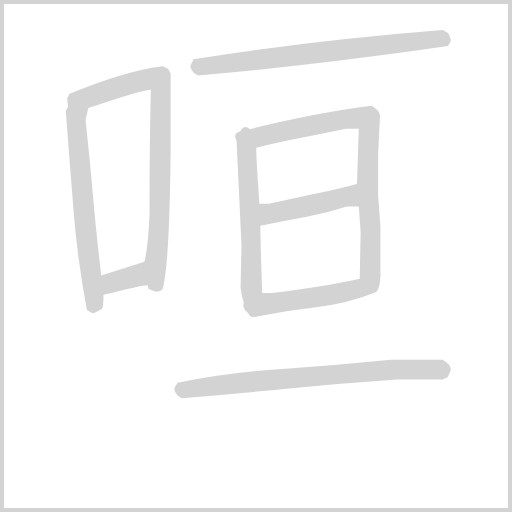
t = 0.00 s
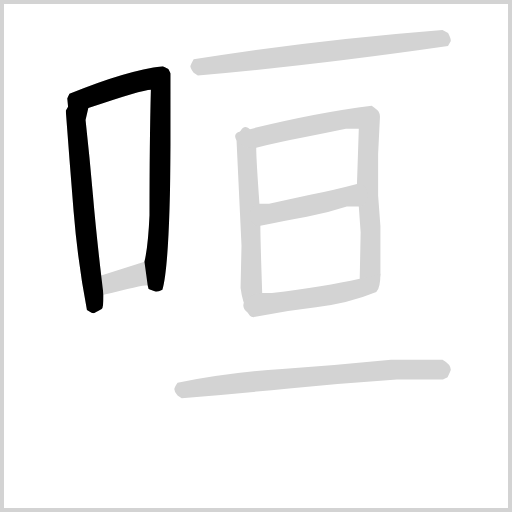
t = 1.46 s
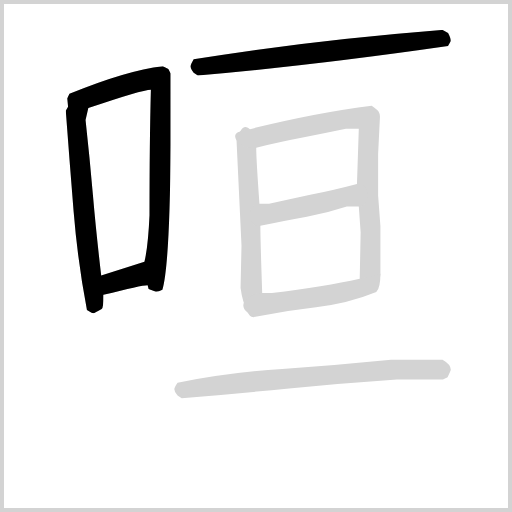
t = 2.92 s
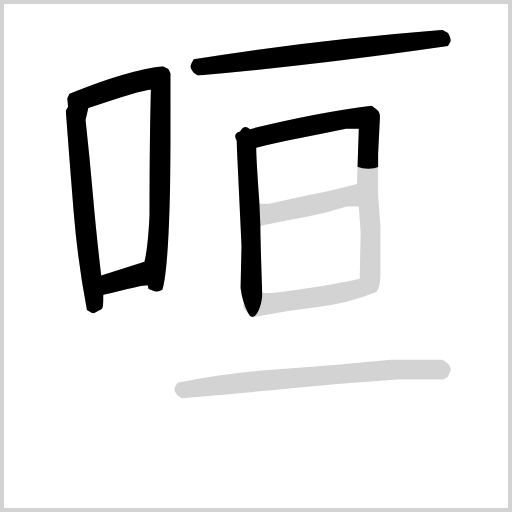
t = 4.38 s
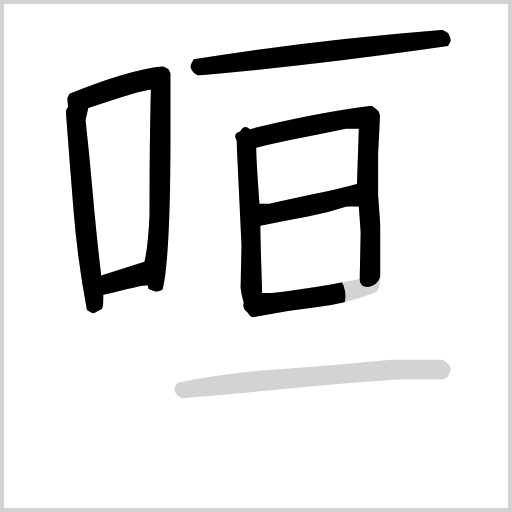
t = 5.84 s
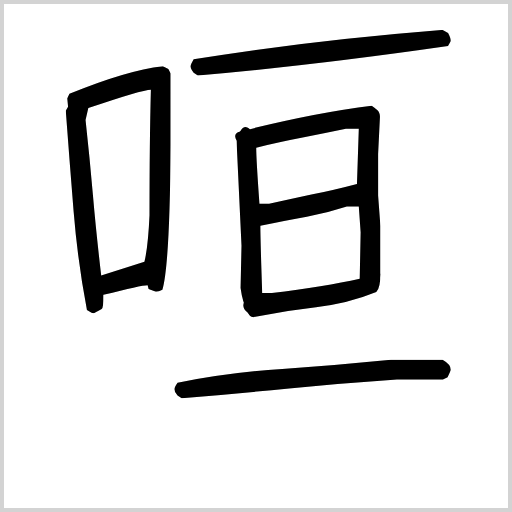
t = 7.31 s

The animated SVG that drew these frames (rendered in a browser with its animation timeline set to each time). Animation: 9 CSS @keyframes rules; one cycle of 7.30 s.

<svg version="1.1" viewBox="0 0 1024 1024" xmlns="http://www.w3.org/2000/svg">
  <g stroke="lightgray" stroke-width="4" transform="scale(4, 4)">
    <line x1="0" y1="0" x2="256" y2="0"></line>
    <line x1="0" y1="0" x2="0" y2="256"></line>
    <line x1="256" y1="0" x2="256" y2="256"></line>
    <line x1="0" y1="256" x2="256" y2="256"></line>
  </g>       
  <g transform="scale(0.92, -0.92) translate(60, -830)">
    <style type="text/css">
      
        @keyframes keyframes0 {
          from {
            stroke: black;
            stroke-dashoffset: 699;
            stroke-width: 128;
          }
          69% {
            animation-timing-function: step-end;
            stroke: black;
            stroke-dashoffset: 0;
            stroke-width: 128;
          }
          to {
            stroke: black;
            stroke-width: 151;
          }
        }
        #make-me-a-hanzi-animation-0 {
          animation: keyframes0 0.81884765625s both;
          animation-delay: 0s;
          animation-timing-function: linear;
        }
      
        @keyframes keyframes1 {
          from {
            stroke: black;
            stroke-dashoffset: 910;
            stroke-width: 128;
          }
          75% {
            animation-timing-function: step-end;
            stroke: black;
            stroke-dashoffset: 0;
            stroke-width: 128;
          }
          to {
            stroke: black;
            stroke-width: 151;
          }
        }
        #make-me-a-hanzi-animation-1 {
          animation: keyframes1 0.9905598958333334s both;
          animation-delay: 0.81884765625s;
          animation-timing-function: linear;
        }
      
        @keyframes keyframes2 {
          from {
            stroke: black;
            stroke-dashoffset: 357;
            stroke-width: 128;
          }
          54% {
            animation-timing-function: step-end;
            stroke: black;
            stroke-dashoffset: 0;
            stroke-width: 128;
          }
          to {
            stroke: black;
            stroke-width: 151;
          }
        }
        #make-me-a-hanzi-animation-2 {
          animation: keyframes2 0.54052734375s both;
          animation-delay: 1.8094075520833335s;
          animation-timing-function: linear;
        }
      
        @keyframes keyframes3 {
          from {
            stroke: black;
            stroke-dashoffset: 799;
            stroke-width: 128;
          }
          72% {
            animation-timing-function: step-end;
            stroke: black;
            stroke-dashoffset: 0;
            stroke-width: 128;
          }
          to {
            stroke: black;
            stroke-width: 151;
          }
        }
        #make-me-a-hanzi-animation-3 {
          animation: keyframes3 0.9002278645833334s both;
          animation-delay: 2.3499348958333335s;
          animation-timing-function: linear;
        }
      
        @keyframes keyframes4 {
          from {
            stroke: black;
            stroke-dashoffset: 639;
            stroke-width: 128;
          }
          68% {
            animation-timing-function: step-end;
            stroke: black;
            stroke-dashoffset: 0;
            stroke-width: 128;
          }
          to {
            stroke: black;
            stroke-width: 151;
          }
        }
        #make-me-a-hanzi-animation-4 {
          animation: keyframes4 0.77001953125s both;
          animation-delay: 3.250162760416667s;
          animation-timing-function: linear;
        }
      
        @keyframes keyframes5 {
          from {
            stroke: black;
            stroke-dashoffset: 876;
            stroke-width: 128;
          }
          74% {
            animation-timing-function: step-end;
            stroke: black;
            stroke-dashoffset: 0;
            stroke-width: 128;
          }
          to {
            stroke: black;
            stroke-width: 151;
          }
        }
        #make-me-a-hanzi-animation-5 {
          animation: keyframes5 0.962890625s both;
          animation-delay: 4.020182291666667s;
          animation-timing-function: linear;
        }
      
        @keyframes keyframes6 {
          from {
            stroke: black;
            stroke-dashoffset: 478;
            stroke-width: 128;
          }
          61% {
            animation-timing-function: step-end;
            stroke: black;
            stroke-dashoffset: 0;
            stroke-width: 128;
          }
          to {
            stroke: black;
            stroke-width: 151;
          }
        }
        #make-me-a-hanzi-animation-6 {
          animation: keyframes6 0.6389973958333334s both;
          animation-delay: 4.983072916666667s;
          animation-timing-function: linear;
        }
      
        @keyframes keyframes7 {
          from {
            stroke: black;
            stroke-dashoffset: 544;
            stroke-width: 128;
          }
          64% {
            animation-timing-function: step-end;
            stroke: black;
            stroke-dashoffset: 0;
            stroke-width: 128;
          }
          to {
            stroke: black;
            stroke-width: 151;
          }
        }
        #make-me-a-hanzi-animation-7 {
          animation: keyframes7 0.6927083333333334s both;
          animation-delay: 5.6220703125s;
          animation-timing-function: linear;
        }
      
        @keyframes keyframes8 {
          from {
            stroke: black;
            stroke-dashoffset: 829;
            stroke-width: 128;
          }
          73% {
            animation-timing-function: step-end;
            stroke: black;
            stroke-dashoffset: 0;
            stroke-width: 128;
          }
          to {
            stroke: black;
            stroke-width: 151;
          }
        }
        #make-me-a-hanzi-animation-8 {
          animation: keyframes8 0.9246419270833334s both;
          animation-delay: 6.314778645833333s;
          animation-timing-function: linear;
        }
      
    </style>
    
      <path d="M 160 231 Q 149 325 142 406 Q 135 487 126 569 L 132 595 C 139 624 98 626 88 598 L 83 589 Q 91 482 100 371 Q 109 260 129 156 L 139 150 L 143 149 Q 146 149 161 158 Q 165 160 165 189 L 160 231 Z" fill="lightgray"></path>
    
      <path d="M 132 595 Q 249 635 268 635 Q 265 523 265 362 Q 262 294 254 261 L 261 210 L 263 202 L 279 196 Q 285 196 293 200 Q 309 254 311 515 L 311 670 L 306 680 L 294 686 Q 215 677 91 626 L 86 616 L 88 598 C 89 580 104 585 132 595 Z" fill="lightgray"></path>
    
      <path d="M 254 261 L 160 231 C 131 222 136 182 165 189 Q 247 210 261 210 C 291 212 283 270 254 261 Z" fill="lightgray"></path>
    
      <path d="M 370 666 Q 615 687 914 730 L 920 741 Q 920 747 914 758 L 902 765 Q 611 742 361 701 Q 354 688 354 686 Q 354 681 361 672 L 370 666 Z" fill="lightgray"></path>
    
      <path d="M 504 387 Q 497 485 497 509 C 496 539 476 570 462 544 L 454 529 L 465 296 L 463 204 Q 467 173 479 150 C 492 123 511 163 510 193 Q 506 310 506 339 L 504 387 Z" fill="lightgray"></path>
    
      <path d="M 497 509 Q 551 522 598 531 Q 644 540 692 550 L 720 550 L 716 430 L 720 381 L 724 325 L 722 224 C 721 194 767 205 767 235 L 767 338 L 762 405 L 762 495 L 766 576 Q 766 586 760 591 Q 754 596 748 600 Q 620 584 462 544 C 433 537 468 502 497 509 Z" fill="lightgray"></path>
    
      <path d="M 525 387 L 504 387 C 474 387 477 333 506 339 Q 561 351 607 359 Q 652 367 694 381 L 720 381 C 750 381 745 438 716 430 Q 663 416 617 407 Q 571 397 525 387 Z" fill="lightgray"></path>
    
      <path d="M 531 193 L 510 193 C 480 193 454 167 479 150 C 489 140 489 140 492 141 Q 557 154 627 162 Q 697 170 758 195 Q 767 204 767 235 C 767 236 751 230 722 224 Q 646 207 531 193 Z" fill="lightgray"></path>
    
      <path d="M 335 -36 Q 451 -26 568.5 -14.5 Q 686 -3 803 5 L 903 5 L 913 10 Q 920 24 920 26 Q 920 38 902 48 L 790 48 Q 671 36 553.5 28 Q 436 20 326 -2 Q 319 -12 319 -16 Q 319 -22 326 -30 L 335 -36 Z" fill="lightgray"></path>
    
    
      <clipPath id="make-me-a-hanzi-clip-0">
        <path d="M 160 231 Q 149 325 142 406 Q 135 487 126 569 L 132 595 C 139 624 98 626 88 598 L 83 589 Q 91 482 100 371 Q 109 260 129 156 L 139 150 L 143 149 Q 146 149 161 158 Q 165 160 165 189 L 160 231 Z"></path>
      </clipPath>
      <path clip-path="url(#make-me-a-hanzi-clip-0)" d="M 124 590 L 106 576 L 105 568 L 124 349 L 146 179 L 143 158" fill="none" id="make-me-a-hanzi-animation-0" stroke-dasharray="571 1142" stroke-linecap="round"></path>
    
      <clipPath id="make-me-a-hanzi-clip-1">
        <path d="M 132 595 Q 249 635 268 635 Q 265 523 265 362 Q 262 294 254 261 L 261 210 L 263 202 L 279 196 Q 285 196 293 200 Q 309 254 311 515 L 311 670 L 306 680 L 294 686 Q 215 677 91 626 L 86 616 L 88 598 C 89 580 104 585 132 595 Z"></path>
      </clipPath>
      <path clip-path="url(#make-me-a-hanzi-clip-1)" d="M 96 603 L 106 615 L 138 619 L 256 657 L 284 657 L 289 647 L 289 431 L 278 258 L 278 216 L 284 206" fill="none" id="make-me-a-hanzi-animation-1" stroke-dasharray="782 1564" stroke-linecap="round"></path>
    
      <clipPath id="make-me-a-hanzi-clip-2">
        <path d="M 254 261 L 160 231 C 131 222 136 182 165 189 Q 247 210 261 210 C 291 212 283 270 254 261 Z"></path>
      </clipPath>
      <path clip-path="url(#make-me-a-hanzi-clip-2)" d="M 175 197 L 183 216 L 234 230 L 258 216" fill="none" id="make-me-a-hanzi-animation-2" stroke-dasharray="229 458" stroke-linecap="round"></path>
    
      <clipPath id="make-me-a-hanzi-clip-3">
        <path d="M 370 666 Q 615 687 914 730 L 920 741 Q 920 747 914 758 L 902 765 Q 611 742 361 701 Q 354 688 354 686 Q 354 681 361 672 L 370 666 Z"></path>
      </clipPath>
      <path clip-path="url(#make-me-a-hanzi-clip-3)" d="M 367 684 L 895 747 L 905 742" fill="none" id="make-me-a-hanzi-animation-3" stroke-dasharray="671 1342" stroke-linecap="round"></path>
    
      <clipPath id="make-me-a-hanzi-clip-4">
        <path d="M 504 387 Q 497 485 497 509 C 496 539 476 570 462 544 L 454 529 L 465 296 L 463 204 Q 467 173 479 150 C 492 123 511 163 510 193 Q 506 310 506 339 L 504 387 Z"></path>
      </clipPath>
      <path clip-path="url(#make-me-a-hanzi-clip-4)" d="M 465 538 L 477 496 L 483 397 L 488 204 L 480 158" fill="none" id="make-me-a-hanzi-animation-4" stroke-dasharray="511 1022" stroke-linecap="round"></path>
    
      <clipPath id="make-me-a-hanzi-clip-5">
        <path d="M 497 509 Q 551 522 598 531 Q 644 540 692 550 L 720 550 L 716 430 L 720 381 L 724 325 L 722 224 C 721 194 767 205 767 235 L 767 338 L 762 405 L 762 495 L 766 576 Q 766 586 760 591 Q 754 596 748 600 Q 620 584 462 544 C 433 537 468 502 497 509 Z"></path>
      </clipPath>
      <path clip-path="url(#make-me-a-hanzi-clip-5)" d="M 471 544 L 482 537 L 515 534 L 675 569 L 739 571 L 745 252 L 728 231" fill="none" id="make-me-a-hanzi-animation-5" stroke-dasharray="748 1496" stroke-linecap="round"></path>
    
      <clipPath id="make-me-a-hanzi-clip-6">
        <path d="M 525 387 L 504 387 C 474 387 477 333 506 339 Q 561 351 607 359 Q 652 367 694 381 L 720 381 C 750 381 745 438 716 430 Q 663 416 617 407 Q 571 397 525 387 Z"></path>
      </clipPath>
      <path clip-path="url(#make-me-a-hanzi-clip-6)" d="M 513 345 L 519 358 L 537 368 L 696 403 L 710 423" fill="none" id="make-me-a-hanzi-animation-6" stroke-dasharray="350 700" stroke-linecap="round"></path>
    
      <clipPath id="make-me-a-hanzi-clip-7">
        <path d="M 531 193 L 510 193 C 480 193 454 167 479 150 C 489 140 489 140 492 141 Q 557 154 627 162 Q 697 170 758 195 Q 767 204 767 235 C 767 236 751 230 722 224 Q 646 207 531 193 Z"></path>
      </clipPath>
      <path clip-path="url(#make-me-a-hanzi-clip-7)" d="M 489 151 L 522 170 L 717 201 L 744 209 L 761 226" fill="none" id="make-me-a-hanzi-animation-7" stroke-dasharray="416 832" stroke-linecap="round"></path>
    
      <clipPath id="make-me-a-hanzi-clip-8">
        <path d="M 335 -36 Q 451 -26 568.5 -14.5 Q 686 -3 803 5 L 903 5 L 913 10 Q 920 24 920 26 Q 920 38 902 48 L 790 48 Q 671 36 553.5 28 Q 436 20 326 -2 Q 319 -12 319 -16 Q 319 -22 326 -30 L 335 -36 Z"></path>
      </clipPath>
      <path clip-path="url(#make-me-a-hanzi-clip-8)" d="M 336 -16 L 752 24 L 907 28" fill="none" id="make-me-a-hanzi-animation-8" stroke-dasharray="701 1402" stroke-linecap="round"></path>
    
  </g>
</svg>
